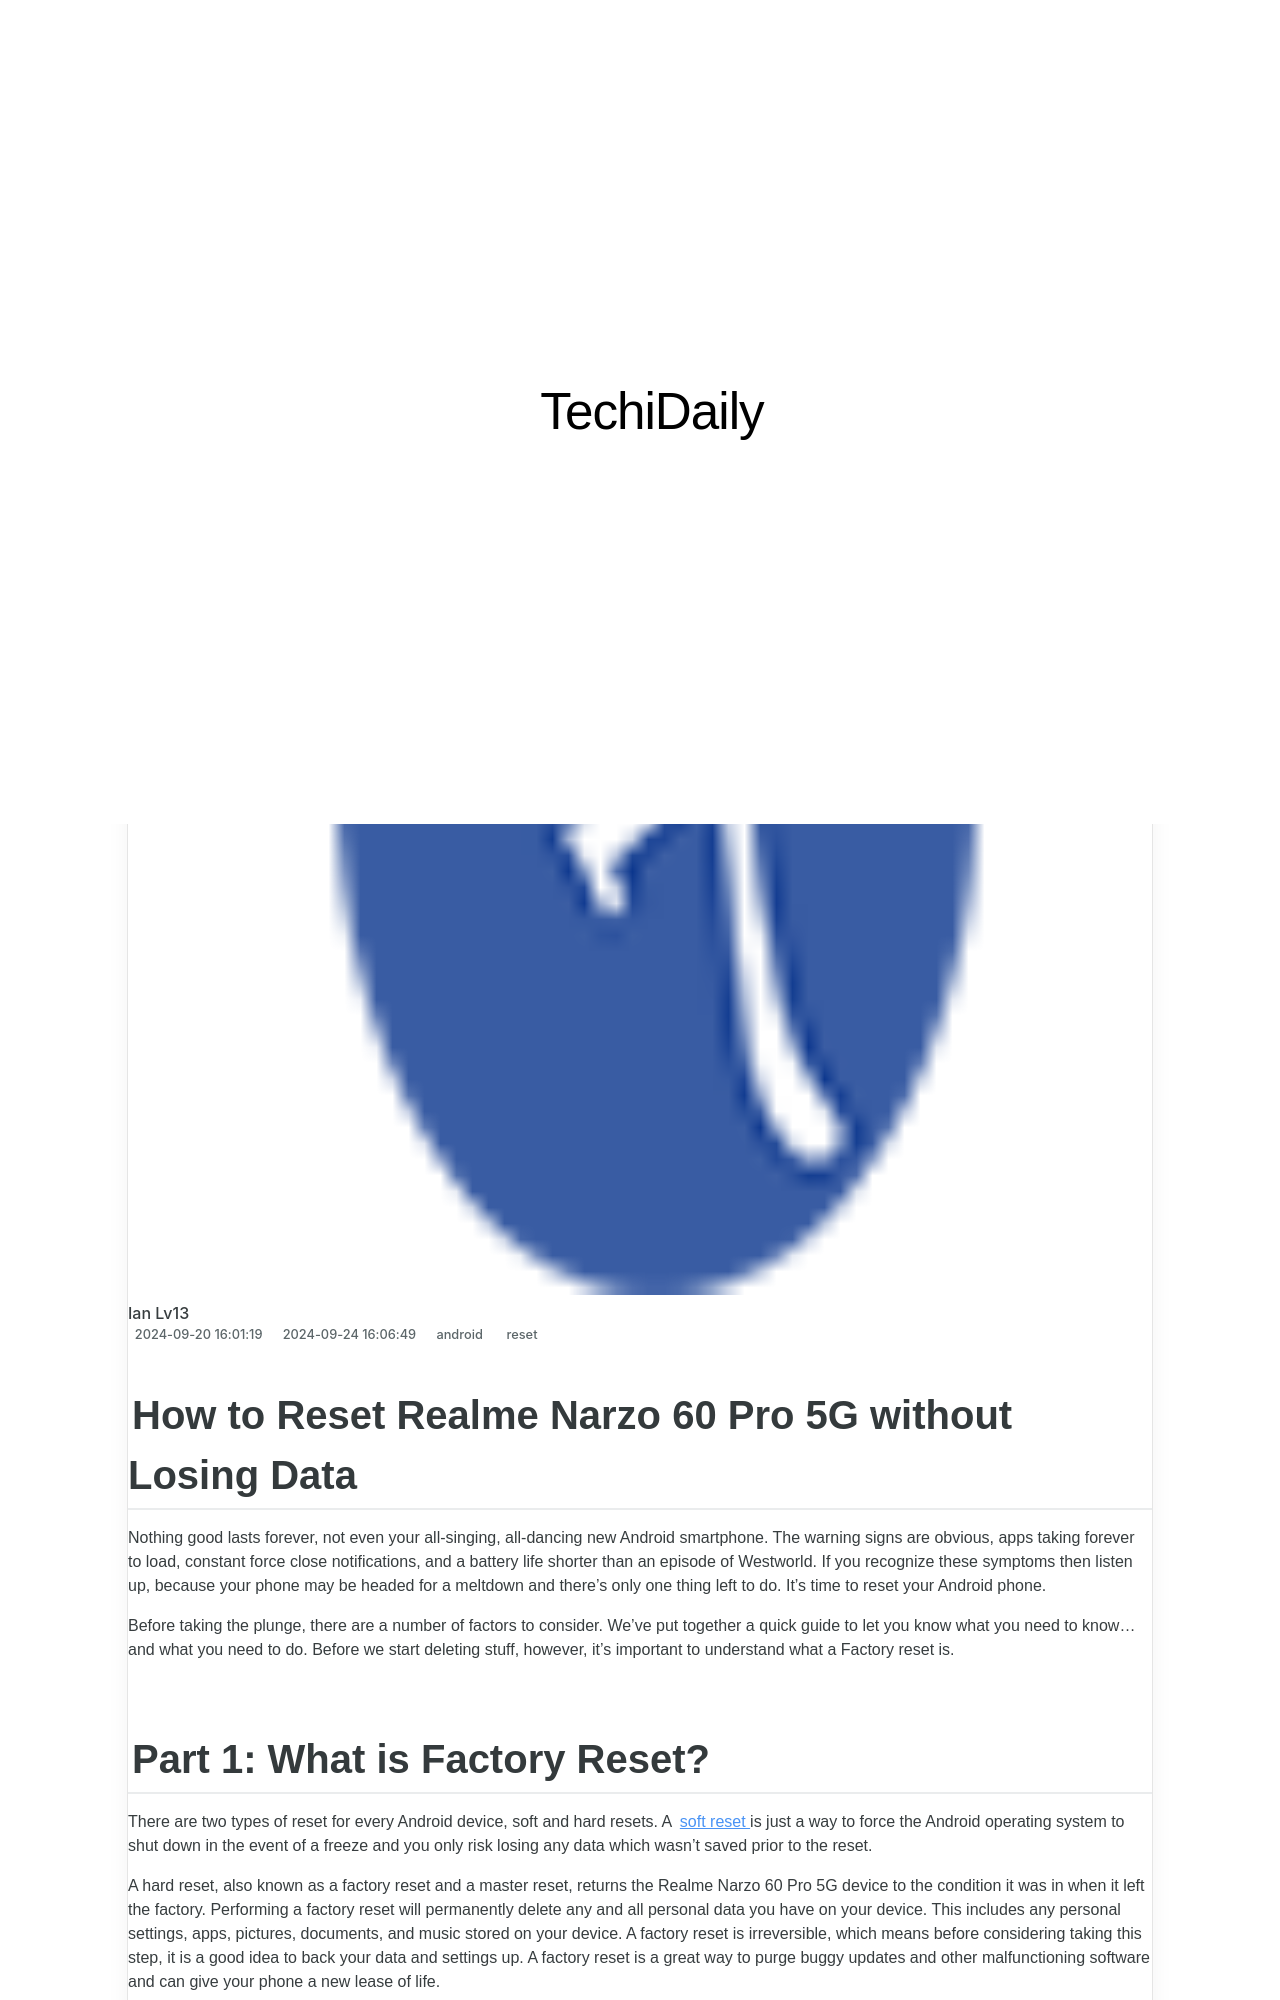

repository: techidaily/site · page: how-to-reset-realme-narzo-60-pro-5g-without-losing-data-drfone-by-drfone-reset-android-reset-android/index.html · generator: jekyll

---
title: How to Reset Realme Narzo 60 Pro 5G without Losing Data | Dr.fone
date: 2024-09-20T16:01:19.304Z
updated: 2024-09-24T16:06:49.915Z
tags: 
  - reset
categories:
  - android
description: This article describes How to Reset Realme Narzo 60 Pro 5G without Losing Data
excerpt: This article describes How to Reset Realme Narzo 60 Pro 5G without Losing Data
keywords: soft reset,factory reset,hard reset,Realme Narzo 60 Pro 5G soft reset,Realme Narzo 60 Pro 5G factory reset,Realme Narzo 60 Pro 5G hard reset
thumbnail: https://thmb.techidaily.com/3de06be99a3225bd572539cfd46d39535123115f6244e3ee7a3676c38fda1900.jpg
---

## How to Reset Realme Narzo 60 Pro 5G without Losing Data

Nothing good lasts forever, not even your all-singing, all-dancing new Android smartphone. The warning signs are obvious, apps taking forever to load, constant force close notifications, and a battery life shorter than an episode of Westworld. If you recognize these symptoms then listen up, because your phone may be headed for a meltdown and there's only one thing left to do. It's time to reset your Android phone.

Before taking the plunge, there are a number of factors to consider. We've put together a quick guide to let you know what you need to know... and what you need to do. Before we start deleting stuff, however, it's important to understand what a Factory reset is.
